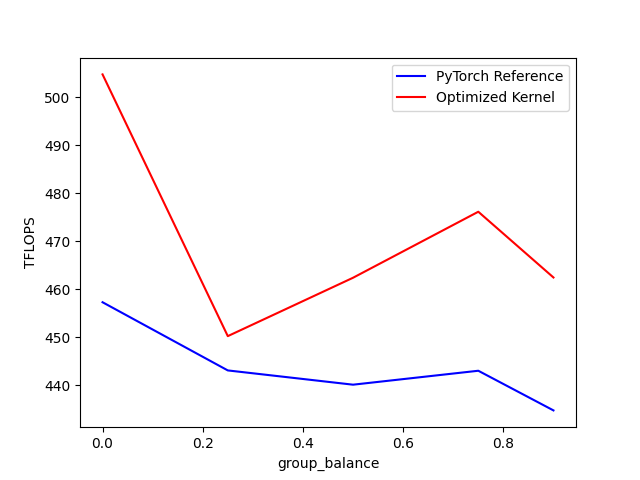

The file beside this chart, header and first rows:
group_balance, PyTorch Reference, Optimized Kernel
0.000000, 457.3, 504.7
0.25, 443.1, 450.3
0.5, 440.2, 462.4
0.75, 443.1, 476.2
0.9, 434.8, 462.5
